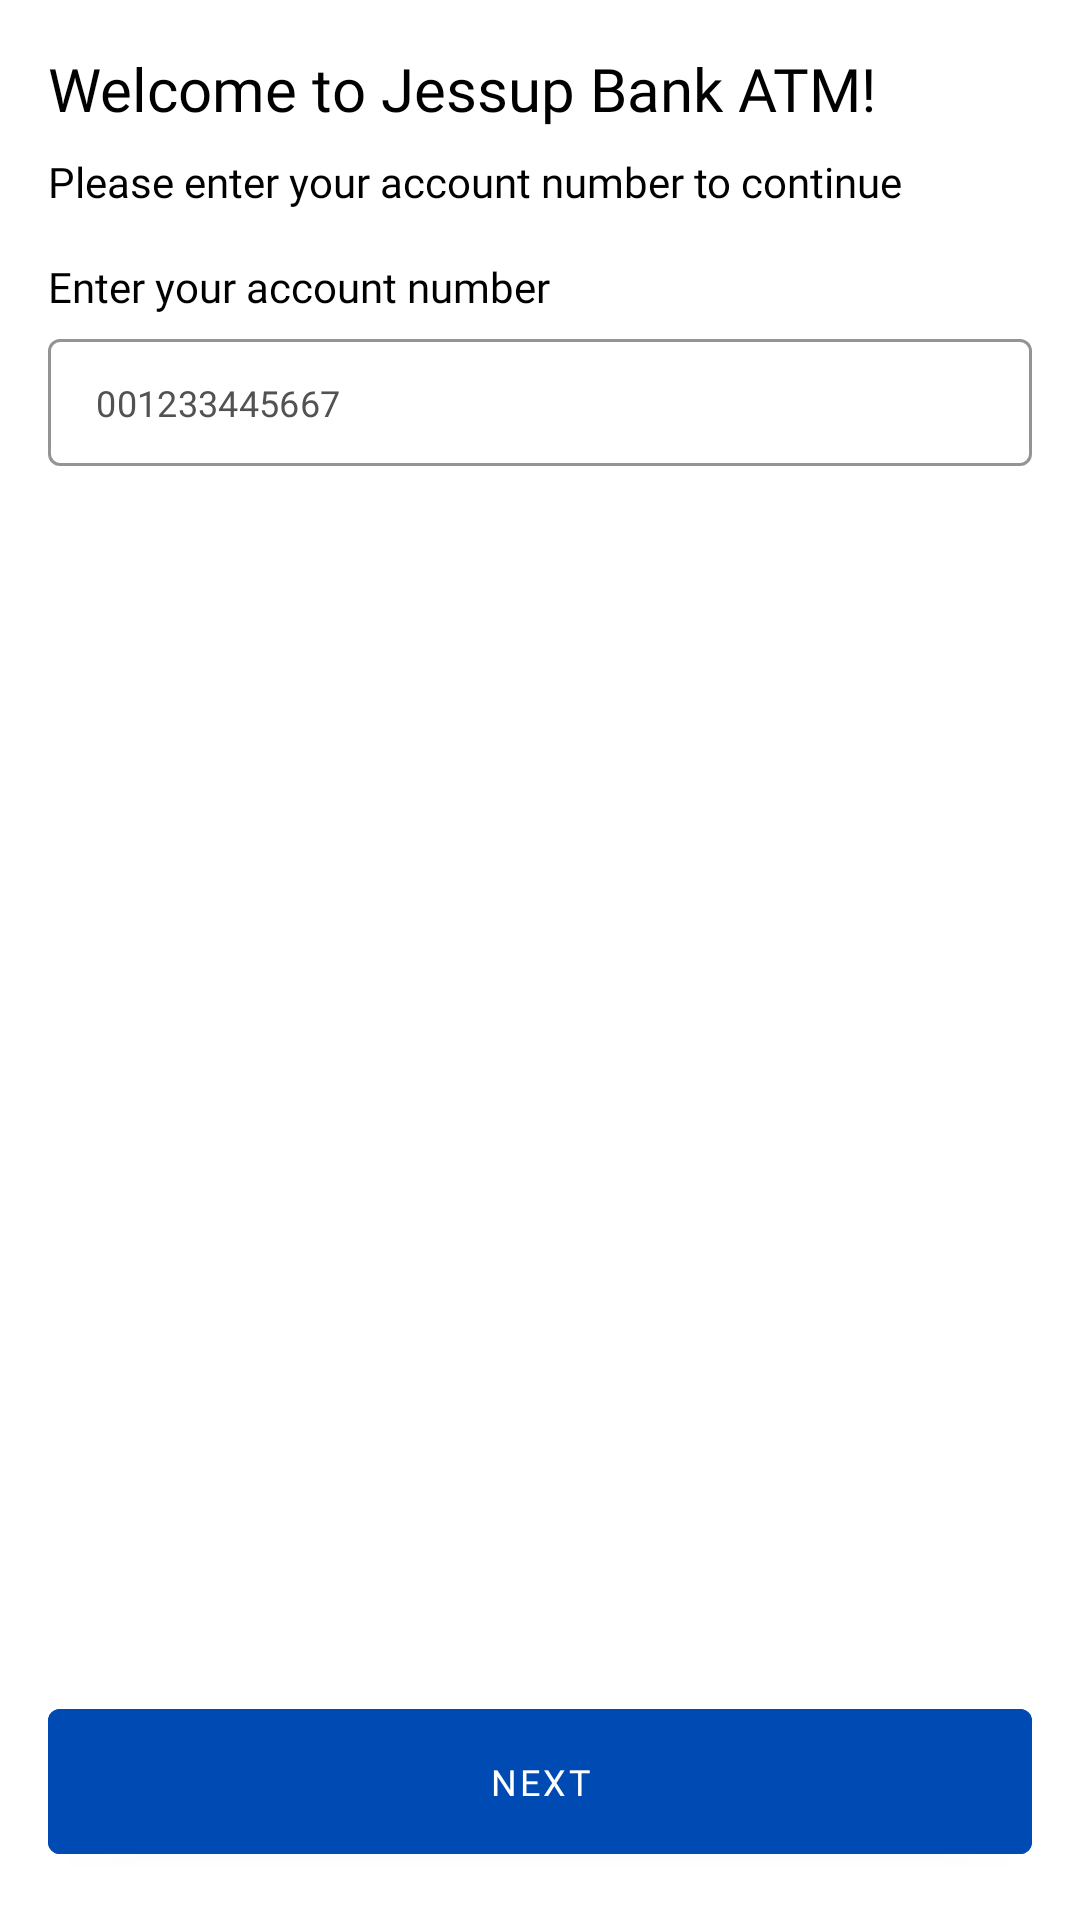

Produce the Android XML layout that renders to this screen, including the resource entries it uses.
<!-- AndroidManifest.xml: application theme Theme.JessupBank -->
<!-- res/layout/fragment_welcome.xml -->
<?xml version="1.0" encoding="utf-8"?>
<androidx.core.widget.NestedScrollView xmlns:android="http://schemas.android.com/apk/res/android"
    xmlns:app="http://schemas.android.com/apk/res-auto"
    xmlns:tools="http://schemas.android.com/tools"
    android:layout_width="match_parent"
    android:fillViewport="true"
    android:layout_height="match_parent"
    tools:context=".ui.WelcomeFragment">

    <androidx.constraintlayout.widget.ConstraintLayout
        android:layout_width="match_parent"
        android:layout_height="match_parent"
        android:padding="16dp">

        <TextView
            android:id="@+id/welcome_text_view"
            style="@style/CustomTitleText"
            android:layout_width="0dp"
            android:layout_height="wrap_content"
            android:text="@string/welcome_to_jessup_bank_atm"
            app:layout_constraintEnd_toEndOf="parent"
            app:layout_constraintStart_toStartOf="parent"
            app:layout_constraintTop_toTopOf="parent" />

        <TextView
            android:id="@+id/tv_description"
            style="@style/CustomDescriptionText"
            android:layout_width="0dp"
            android:layout_height="wrap_content"
            android:layout_marginTop="8dp"
            android:text="@string/please_enter_your_account_number_to_continue"
            app:layout_constraintEnd_toEndOf="parent"
            app:layout_constraintStart_toStartOf="parent"
            app:layout_constraintTop_toBottomOf="@id/welcome_text_view" />

        
        <TextView
            android:id="@+id/tv_account_number"
            style="@style/CustomDescriptionText"
            android:layout_width="match_parent"
            android:layout_height="wrap_content"
            android:layout_marginTop="16dp"
            android:text="@string/enter_your_account_number"
            app:layout_constraintTop_toBottomOf="@id/tv_description" />

        <com.google.android.material.textfield.TextInputLayout
            android:id="@+id/til_account_number"
            style="@style/CustomTextInputLayout"
            android:layout_width="match_parent"
            android:layout_height="wrap_content"
            android:layout_marginTop="8dp"
            app:layout_constraintTop_toBottomOf="@id/tv_account_number">

            <com.google.android.material.textfield.TextInputEditText
                android:id="@+id/et_account_number"
                style="@style/CustomEditText"
                android:layout_width="match_parent"
                android:layout_height="match_parent"
                android:hint="@string/_001233445667"
                android:inputType="number" />

        </com.google.android.material.textfield.TextInputLayout>

        
        <TextView
            android:id="@+id/tv_company_code"
            style="@style/CustomDescriptionText"
            android:layout_width="match_parent"
            android:layout_height="wrap_content"
            android:layout_marginTop="16dp"
            android:text="@string/company_code"
            android:visibility="gone"
            app:layout_constraintTop_toBottomOf="@id/til_account_number" />

        
        <com.google.android.material.textfield.TextInputLayout
            android:id="@+id/til_company_code"
            style="@style/CustomTextInputLayout"
            android:layout_width="match_parent"
            android:layout_height="wrap_content"
            android:layout_marginTop="8dp"
            android:visibility="gone"
            app:layout_constraintTop_toBottomOf="@id/tv_company_code">

            <com.google.android.material.textfield.TextInputEditText
                android:id="@+id/et_company_code"
                style="@style/CustomEditText"
                android:layout_width="match_parent"
                android:layout_height="match_parent"
                android:hint="@string/_001233445667"
                android:inputType="text" />

        </com.google.android.material.textfield.TextInputLayout>

        
        <TextView
            android:id="@+id/tv_employee_id"
            style="@style/CustomDescriptionText"
            android:layout_width="match_parent"
            android:layout_height="wrap_content"
            android:layout_marginTop="16dp"
            android:text="@string/employee_id"
            android:visibility="gone"
            app:layout_constraintTop_toBottomOf="@id/til_company_code" />

        
        <com.google.android.material.textfield.TextInputLayout
            android:id="@+id/til_employee_id"
            style="@style/CustomTextInputLayout"
            android:layout_width="match_parent"
            android:layout_height="wrap_content"
            android:layout_marginTop="8dp"
            android:visibility="gone"
            app:layout_constraintTop_toBottomOf="@id/tv_employee_id">

            <com.google.android.material.textfield.TextInputEditText
                android:id="@+id/et_employee_id"
                style="@style/CustomEditText"
                android:layout_width="match_parent"
                android:layout_height="match_parent"
                android:hint="@string/_001233445667"
                android:inputType="number" />

        </com.google.android.material.textfield.TextInputLayout>

        
        <TextView
            android:id="@+id/tv_pin"
            style="@style/CustomDescriptionText"
            android:layout_width="match_parent"
            android:layout_height="wrap_content"
            android:layout_marginTop="16dp"
            android:text="@string/enter_your_pin"
            android:visibility="gone"
            app:layout_constraintTop_toBottomOf="@id/til_employee_id" />

        
        <com.google.android.material.textfield.TextInputLayout
            android:id="@+id/til_pin"
            style="@style/CustomTextInputLayout"
            android:layout_width="match_parent"
            android:layout_height="wrap_content"
            android:layout_marginTop="8dp"
            android:visibility="gone"
            app:layout_constraintTop_toBottomOf="@id/tv_pin">

            <com.google.android.material.textfield.TextInputEditText
                android:id="@+id/et_pin"
                style="@style/CustomEditText"
                android:layout_width="match_parent"
                android:layout_height="match_parent"
                android:hint="@string/_001233445667"
                android:inputType="numberPassword" />

        </com.google.android.material.textfield.TextInputLayout>

        <com.google.android.material.button.MaterialButton
            android:id="@+id/btn_continue"
            style="@style/CustomPrimaryButton"
            android:layout_width="match_parent"
            android:layout_height="wrap_content"
            android:text="@string/action_next"
            app:layout_constraintBottom_toBottomOf="parent"
            app:layout_constraintTop_toBottomOf="@id/til_pin"
            app:layout_constraintVertical_bias="1" />

    </androidx.constraintlayout.widget.ConstraintLayout>


</androidx.core.widget.NestedScrollView>
<!-- resources referenced by this layout -->
<resources>
  <string name="_001233445667">001233445667</string>
  <string name="action_next">Next</string>
  <string name="company_code">Company code</string>
  <string name="employee_id">Employee ID</string>
  <string name="enter_your_account_number">Enter your account number</string>
  <string name="enter_your_pin">Enter your PIN</string>
  <string name="please_enter_your_account_number_to_continue">Please enter your account number to continue</string>
  <string name="welcome_to_jessup_bank_atm">Welcome to Jessup Bank ATM!</string>
  <style name="CustomDescriptionText" parent="CustomTitleText">
          <item name="android:textSize">14sp</item>
          <item name="android:fontFamily">@font/nunito_sans</item>
      </style>
  <style name="CustomEditText">
          <item name="android:textColor">@color/black</item>
          <item name="android:textSize">12sp</item>
          <item name="fontFamily">@font/nunito_sans</item>
          <item name="android:textColorHint">@color/dark_silver</item>
      </style>
  <style name="CustomPrimaryButton">
          <item name="android:backgroundTint">@color/ultra_marine_blue</item>
          <item name="android:textSize">12sp</item>
          <item name="android:textColor">@color/white</item>
          <item name="android:padding">16dp</item>
          <item name="fontFamily">@font/nunito_sans_bold</item>
          <item name="textAllCaps">true</item>
      </style>
  <style name="CustomTextInputLayout" parent="Widget.MaterialComponents.TextInputLayout.OutlinedBox.Dense">
  
          <item name="expandedHintEnabled">false</item>
          <item name="hintEnabled">false</item>
          <item name="fontFamily">@font/nunito_sans</item>
          <item name="android:textSize">12sp</item>
          <item name="boxStrokeColor">@color/ultra_marine_blue</item>
          <item name="boxStrokeWidth">1dp</item>
  
      </style>
  <style name="CustomTitleText">
          <item name="android:textSize">20sp</item>
          <item name="android:textColor">@color/black</item>
          <item name="android:fontFamily">@font/nunito_sans_bold</item>
      </style>
  <style name="Theme.JessupBank" parent="Theme.MaterialComponents.Light.NoActionBar">
          
          <item name="colorPrimary">@color/purple_500</item>
          <item name="colorPrimaryVariant">@color/purple_700</item>
          <item name="colorOnPrimary">@color/white</item>
          
          <item name="colorSecondary">@color/teal_200</item>
          <item name="colorSecondaryVariant">@color/teal_700</item>
          <item name="colorOnSecondary">@color/black</item>
          
          <item name="android:statusBarColor">@color/ultra_marine_blue</item>
          
          <item name="android:textColor">@color/black</item>
      </style>
  <color name="black">#FF000000</color>
  <color name="dark_silver">#525252</color>
  <color name="ultra_marine_blue">#004AB3</color>
  <color name="white">#FFFFFFFF</color>
  <color name="purple_500">#FF6200EE</color>
  <color name="purple_700">#FF3700B3</color>
  <color name="teal_200">#FF03DAC5</color>
  <color name="teal_700">#FF018786</color>
</resources>
